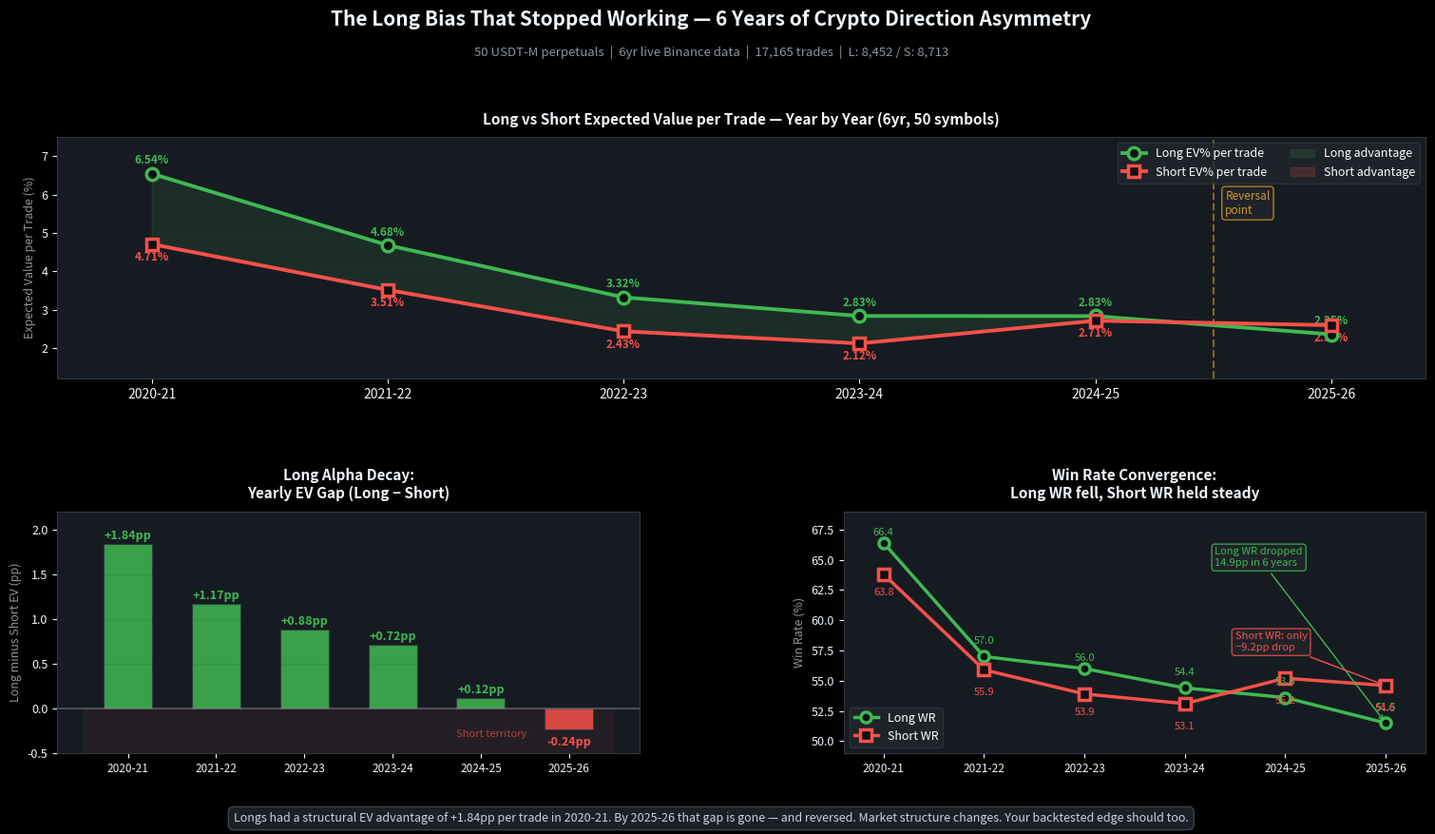

This chart was generated by the following Python code: (Note: this script raises an exception after producing the figure.)
"""
Quant Insight #003 — The Long Bias That Stopped Working
=========================================================
Research base: direction asymmetry analysis (2026-02-21), commit 614a449
Data: 6yr USDT-M futures, 50 symbols, 17,165 trades

Key finding: Long positions had +25% EV advantage in 2020-21.
By 2025-26 that advantage fully reversed — shorts now outperform.
"""
from pathlib import Path
import numpy as np
import matplotlib.pyplot as plt
import matplotlib.patches as mpatches
from matplotlib.lines import Line2D

BG_DARK   = '#0d1117'
BG_CARD   = '#161b22'
BG_BORDER = '#30363d'
TEXT_MAIN = '#f0f6fc'
TEXT_SUB  = '#8b949e'
GREEN     = '#3fb950'
RED       = '#f85149'
ACCENT    = '#58a6ff'
ORANGE    = '#d29922'
PURPLE    = '#bc8cff'

# ── Data from direction asymmetry research (2026-02-21) ──────────────────────
years = ['2020-21', '2021-22', '2022-23', '2023-24', '2024-25', '2025-26']
long_ev  = np.array([6.544, 4.679, 3.319, 2.833, 2.830, 2.353])
short_ev = np.array([4.706, 3.512, 2.434, 2.117, 2.710, 2.592])
gap      = long_ev - short_ev       # positive = Long wins, negative = Short wins
long_pf  = np.array([2.62, 1.70, 1.52, 1.52, 1.49, 1.39])
short_pf = np.array([2.14, 1.49, 1.33, 1.36, 1.44, 1.40])
long_wr  = np.array([66.4, 57.0, 56.0, 54.4, 53.6, 51.5])
short_wr = np.array([63.8, 55.9, 53.9, 53.1, 55.2, 54.6])

x = np.arange(len(years))

plt.style.use('dark_background')
fig = plt.figure(figsize=(16, 9))
fig.patch.set_facecolor(BG_DARK)

gs = fig.add_gridspec(2, 2, hspace=0.55, wspace=0.35,
                      top=0.81, bottom=0.09, left=0.07, right=0.97)
ax1 = fig.add_subplot(gs[0, :])   # EV% per year — full width
ax2 = fig.add_subplot(gs[1, 0])   # L-S gap bar
ax3 = fig.add_subplot(gs[1, 1])   # WR convergence

for ax in [ax1, ax2, ax3]:
    ax.set_facecolor(BG_CARD)
    ax.tick_params(colors=TEXT_MAIN, labelsize=9)
    for spine in ax.spines.values():
        spine.set_edgecolor(BG_BORDER)
    ax.title.set_color(TEXT_MAIN)
    ax.xaxis.label.set_color(TEXT_SUB)
    ax.yaxis.label.set_color(TEXT_SUB)

# ── Chart 1: EV% per year (Long vs Short) ────────────────────────────────────
ax1.plot(x, long_ev,  color=GREEN, lw=2.8, marker='o', markersize=9,
         markerfacecolor=BG_DARK, markeredgewidth=2.5, label='Long EV% per trade', zorder=5)
ax1.plot(x, short_ev, color=RED,   lw=2.8, marker='s', markersize=9,
         markerfacecolor=BG_DARK, markeredgewidth=2.5, label='Short EV% per trade', zorder=5)

# shaded gap
ax1.fill_between(x, long_ev, short_ev,
                 where=(long_ev >= short_ev), alpha=0.12, color=GREEN, label='Long advantage')
ax1.fill_between(x, long_ev, short_ev,
                 where=(long_ev < short_ev),  alpha=0.18, color=RED,   label='Short advantage')

# value labels — long above, short below, avoid overlap at last points
for i, (l, s) in enumerate(zip(long_ev, short_ev)):
    ax1.text(i, l + 0.18, f'{l:.2f}%', ha='center', fontsize=8.5, color=GREEN,
             fontweight='bold', va='bottom')
    ax1.text(i, s - 0.18, f'{s:.2f}%', ha='center', fontsize=8.5, color=RED,
             fontweight='bold', va='top')

# reversal annotation
ax1.axvline(4.5, color=ORANGE, ls='--', lw=1.5, alpha=0.6)
ax1.text(4.55, 5.5, 'Reversal\npoint', color=ORANGE, fontsize=8.5,
         bbox=dict(boxstyle='round,pad=0.3', facecolor='#21262d', edgecolor=ORANGE, alpha=0.8))

ax1.set_xticks(x)
ax1.set_xticklabels(years, fontsize=10)
ax1.set_ylabel('Expected Value per Trade (%)', fontsize=9)
ax1.set_ylim(1.2, 7.5)
ax1.set_title('Long vs Short Expected Value per Trade — Year by Year (6yr, 50 symbols)',
              fontsize=11, fontweight='bold', pad=10)
legend = ax1.legend(fontsize=9, facecolor='#21262d', edgecolor=BG_BORDER, loc='upper right', ncol=2)
ax1.grid(axis='y', alpha=0.12, color=BG_BORDER)
ax1.set_xlim(-0.4, len(x) - 0.6)

# ── Chart 2: L-S gap bar ─────────────────────────────────────────────────────
bar_colors = [GREEN if g > 0 else RED for g in gap]
bars = ax2.bar(x, gap, color=bar_colors, alpha=0.85, edgecolor=BG_BORDER, linewidth=0.8, width=0.55)
ax2.axhline(0, color=TEXT_SUB, lw=1.2, alpha=0.5)
for b, g in zip(bars, gap):
    ypos = g + 0.05 if g >= 0 else g - 0.18
    ax2.text(b.get_x() + b.get_width()/2, ypos, f'{g:+.2f}pp',
             ha='center', fontsize=9, fontweight='bold',
             color=GREEN if g >= 0 else RED)

ax2.fill_between(np.linspace(-0.5, len(x)-0.5, 100), 0, -0.5,
                 alpha=0.06, color=RED)
ax2.text(len(x)*0.62, -0.32, 'Short territory', color=RED, fontsize=8, alpha=0.7)

ax2.set_xticks(x)
ax2.set_xticklabels(years, fontsize=8.5)
ax2.set_ylabel('Long minus Short EV (pp)', fontsize=9)
ax2.set_title('Long Alpha Decay:\nYearly EV Gap (Long − Short)', fontsize=11,
              fontweight='bold', pad=10)
ax2.set_ylim(-0.5, 2.2)
ax2.grid(axis='y', alpha=0.12, color=BG_BORDER)

# ── Chart 3: WR convergence ───────────────────────────────────────────────────
ax3.plot(x, long_wr,  color=GREEN, lw=2.5, marker='o', markersize=8,
         markerfacecolor=BG_DARK, markeredgewidth=2.5, label='Long WR')
ax3.plot(x, short_wr, color=RED,   lw=2.5, marker='s', markersize=8,
         markerfacecolor=BG_DARK, markeredgewidth=2.5, label='Short WR')

for i, (l, s) in enumerate(zip(long_wr, short_wr)):
    # long above, short below — at yr5/6 gap narrows so push further apart
    gap_wr = l - s
    long_offset = +0.5 if gap_wr > 1.5 else +0.9
    short_offset = -1.1 if gap_wr > 1.5 else -1.5
    ax3.text(i, l + long_offset,  f'{l:.1f}', ha='center', fontsize=8, color=GREEN, va='bottom')
    ax3.text(i, s + short_offset, f'{s:.1f}', ha='center', fontsize=8, color=RED,   va='top')

ax3.set_xticks(x)
ax3.set_xticklabels(years, fontsize=8.5)
ax3.set_ylabel('Win Rate (%)', fontsize=9)
ax3.set_title('Win Rate Convergence:\nLong WR fell, Short WR held steady',
              fontsize=11, fontweight='bold', pad=10)
ax3.legend(fontsize=9, facecolor='#21262d', edgecolor=BG_BORDER)
ax3.set_ylim(49, 69)
ax3.grid(axis='y', alpha=0.12, color=BG_BORDER)
ax3.set_xlim(-0.4, len(x) - 0.6)

# key annotation on WR chart
ax3.annotate('Long WR dropped\n14.9pp in 6 years',
             xy=(5, 51.5), xytext=(3.3, 64.5),
             fontsize=8, color=GREEN,
             arrowprops=dict(arrowstyle='->', color=GREEN, lw=1),
             bbox=dict(boxstyle='round,pad=0.3', facecolor='#21262d', edgecolor=GREEN, alpha=0.8))
ax3.annotate('Short WR: only\n−9.2pp drop',
             xy=(5, 54.6), xytext=(3.5, 57.5),
             fontsize=8, color=RED,
             arrowprops=dict(arrowstyle='->', color=RED, lw=1),
             bbox=dict(boxstyle='round,pad=0.3', facecolor='#21262d', edgecolor=RED, alpha=0.8))

# Title & footer
fig.text(0.5, 0.94, 'The Long Bias That Stopped Working — 6 Years of Crypto Direction Asymmetry',
         ha='center', fontsize=15, fontweight='bold', color=TEXT_MAIN)
fig.text(0.5, 0.905,
         '50 USDT-M perpetuals  |  6yr live Binance data  |  17,165 trades  |  L: 8,452 / S: 8,713',
         ha='center', fontsize=9.5, color=TEXT_SUB)
fig.text(0.5, 0.01,
         'Longs had a structural EV advantage of +1.84pp per trade in 2020-21. '
         'By 2025-26 that gap is gone — and reversed. '
         'Market structure changes. Your backtested edge should too.',
         ha='center', fontsize=9, color='#c9d1d9', style='italic',
         bbox=dict(boxstyle='round,pad=0.45', facecolor='#21262d', edgecolor='#444c56', alpha=0.85))

out = Path(__file__).parent / "post_003_long_short_reversal.png"
plt.savefig(out, dpi=150, bbox_inches='tight', facecolor=BG_DARK)
print(f"Saved -> {out}")
plt.close()
